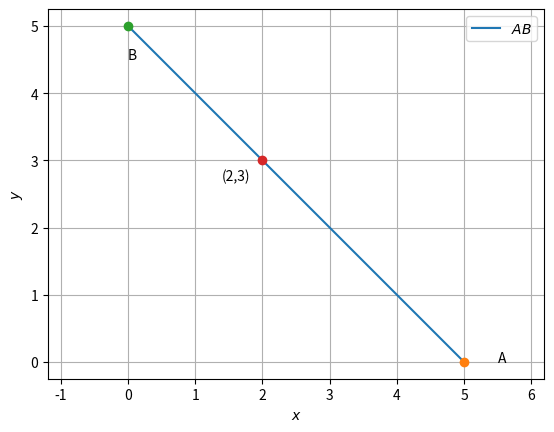

Recreate this plot in Python.
# -*- coding: utf-8 -*-
"""Assignment_4

Automatically generated by Colaboratory.

Original file is located at
    https://colab.research.google.com/<link-removed>
"""

import numpy as np
from matplotlib import pyplot as plt

#Generate line points
def line_gen(A,B):
  len =10
  x_AB = np.zeros((2,len))
  lam_1 = np.linspace(0,1,len)
  for i in range(len):
    temp1 = A + lam_1[i]*(B-A)
    x_AB[:,i]= temp1.T
  return x_AB

#Inputs
n = np.array([1,1]) 
c = 5
e1 = np.array([1,0]) 
e2 = np.array([0,1]) 
A = c*e1/(n@e1)
B = c*e2/(n@e2)
P = np.array([2,3])

#Generating the line
x_AB = line_gen(A,B)
#Plotting the line
plt.plot(x_AB[0,:],x_AB[1,:],label='$AB$')

#Labelling the points
plt.plot(A[0], A[1], 'o')
plt.text(A[0] * (1 + 0.1), A[1] * (1 - 0.1) , 'A')
plt.plot(B[0], B[1], 'o')
plt.text(B[0] * (1-0.3), B[1] * (1-0.1) , 'B')
plt.plot(P[0], P[1], 'o')
plt.text(P[0] * (1-0.3), P[1] * (1-0.1) , '(2,3)')

plt.xlabel('$x$')
plt.ylabel('$y$')
plt.legend(loc='best')
plt.grid()
plt.axis('equal')
plt.show()